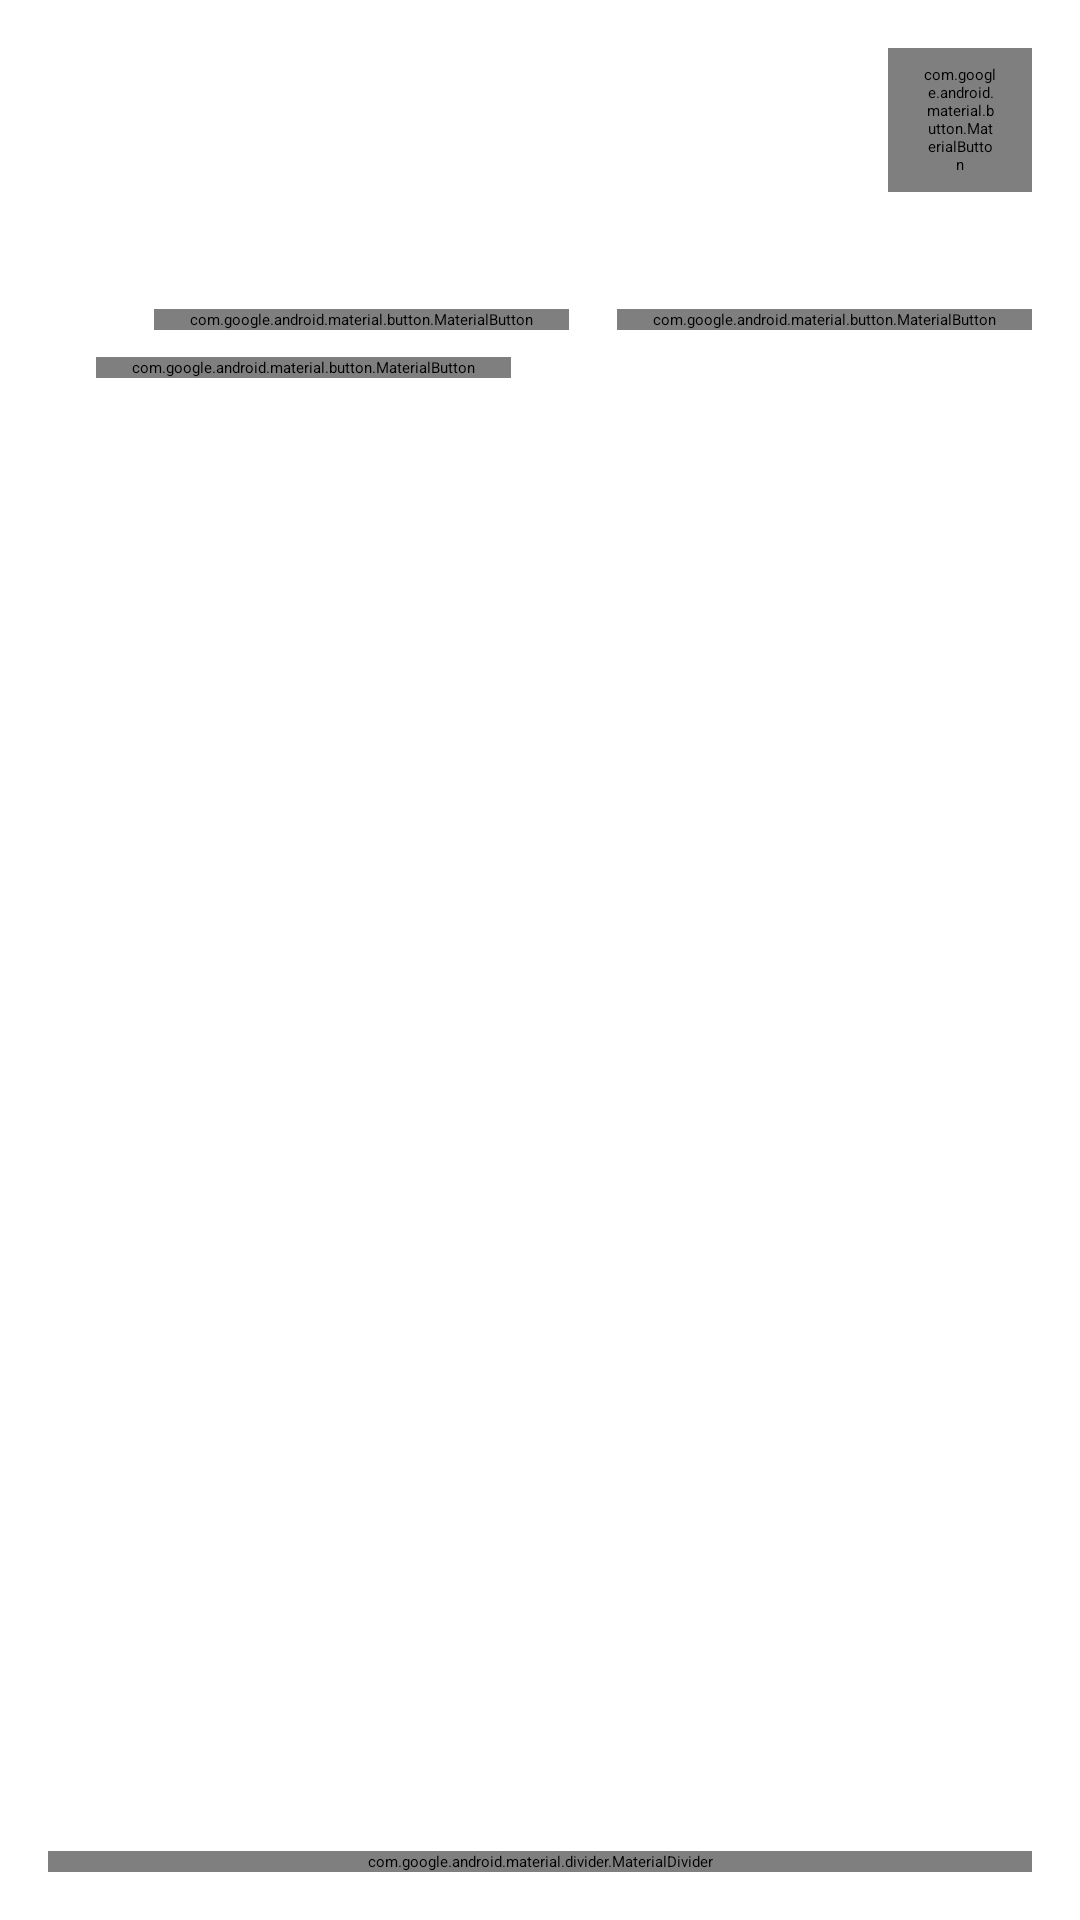

Android layout source for this screen:
<!-- AndroidManifest.xml: application theme Theme.NMedia -->
<!-- res/layout/post_card.xml -->
<?xml version="1.0" encoding="utf-8"?>
<androidx.constraintlayout.widget.ConstraintLayout xmlns:android="http://schemas.android.com/apk/res/android"
    xmlns:app="http://schemas.android.com/apk/res-auto"
    xmlns:tools="http://schemas.android.com/tools"
    android:id="@+id/itemConteiner"
    android:layout_width="match_parent"
    android:layout_height="wrap_content"
    android:padding="@dimen/common_spacing"
    tools:context=".presentation.activities.MainActivity">

    <ImageView
        android:id="@+id/avatar"
        android:layout_width="@dimen/posts_avatar_size"
        android:layout_height="@dimen/posts_avatar_size"
        android:contentDescription="@string/avatar_img"
        app:layout_constraintStart_toStartOf="parent"
        app:layout_constraintTop_toTopOf="parent"
        tools:srcCompat="@sample/posts.json/data/authorAvatar" />

    <TextView
        android:id="@+id/author"
        android:layout_width="0dp"
        android:layout_height="wrap_content"
        android:layout_marginStart="@dimen/common_spacing"
        android:layout_marginEnd="@dimen/common_spacing"
        android:ellipsize="end"
        android:singleLine="true"
        app:layout_constraintBottom_toTopOf="@+id/published"
        app:layout_constraintEnd_toStartOf="@+id/menu"
        app:layout_constraintStart_toEndOf="@+id/avatar"
        app:layout_constraintTop_toTopOf="@+id/avatar"
        tools:text="@sample/posts.json/data/author" />

    <TextView
        android:id="@+id/published"
        android:layout_width="0dp"
        android:layout_height="wrap_content"
        android:layout_marginStart="@dimen/common_spacing"
        android:layout_marginEnd="@dimen/common_spacing"
        app:layout_constraintBottom_toBottomOf="@+id/avatar"
        app:layout_constraintEnd_toStartOf="@+id/menu"
        app:layout_constraintStart_toEndOf="@+id/avatar"
        app:layout_constraintTop_toBottomOf="@+id/author"
        tools:text="@sample/posts.json/data/published" />

    <com.google.android.material.button.MaterialButton
        android:id="@+id/menu"
        style="@style/Widget.AppTheme.IconButton"
        android:layout_width="@dimen/posts_avatar_size"
        android:layout_height="@dimen/posts_avatar_size"
        android:contentDescription="@string/menu"
        app:icon="@drawable/ic_baseline_more_vert_24"
        app:layout_constraintEnd_toEndOf="parent"
        app:layout_constraintTop_toTopOf="parent" />

    <androidx.constraintlayout.widget.Barrier
        android:id="@+id/header"
        android:layout_width="wrap_content"
        android:layout_height="wrap_content"
        app:barrierDirection="bottom"
        app:constraint_referenced_ids="avatar,published,menu"
        app:layout_constraintEnd_toEndOf="parent"
        app:layout_constraintStart_toStartOf="parent"
        tools:layout_editor_absoluteY="105dp" />

    <TextView
        android:id="@+id/content"
        android:layout_width="0dp"
        android:layout_height="wrap_content"
        android:layout_marginTop="@dimen/common_spacing"
        android:autoLink="web"
        android:ellipsize="end"
        android:lineSpacingMultiplier="1.5"
        app:layout_constraintEnd_toEndOf="parent"
        app:layout_constraintStart_toStartOf="parent"
        app:layout_constraintTop_toBottomOf="@id/header"
        tools:text="@sample/posts.json/data/content" />

    <com.google.android.material.button.MaterialButton
        android:id="@+id/likeCount"
        style="@style/Widget.AppTheme.IconButton.Like"
        android:layout_marginTop="@dimen/common_spacing"
        android:checkable="true"
        app:layout_constraintStart_toStartOf="parent"
        app:layout_constraintTop_toBottomOf="@id/bottomBarBarrier"
        tools:checked="@sample/posts.json/data/isLiked"
        tools:text="@sample/posts.json/data/likes" />

    <com.google.android.material.button.MaterialButton
        android:id="@+id/sharesCount"
        style="@style/Widget.AppTheme.IconButton"
        android:layout_marginStart="@dimen/common_spacing"
        android:layout_marginTop="@dimen/common_spacing"
        app:icon="@drawable/ic_baseline_share_24"
        app:layout_constraintStart_toEndOf="@+id/likeCount"
        app:layout_constraintTop_toBottomOf="@id/bottomBarBarrier"
        tools:text="@sample/posts.json/data/shares" />

    <TextView
        android:id="@+id/viewsCount"
        android:layout_width="wrap_content"
        android:layout_height="wrap_content"
        android:autoLink="web"
        android:drawablePadding="@dimen/common_spacing"
        app:drawableStartCompat="@drawable/ic_baseline_visibility_24"
        app:layout_constraintBottom_toBottomOf="@+id/sharesCount"
        app:layout_constraintEnd_toEndOf="parent"
        app:layout_constraintTop_toTopOf="@+id/sharesCount"
        tools:text="@sample/posts.json/data/vies" />

    <androidx.constraintlayout.widget.Group
        android:id="@+id/counters"
        android:layout_width="wrap_content"
        android:layout_height="wrap_content"
        app:constraint_referenced_ids="likeCount,sharesCount,viewsCount"
        tools:layout_editor_absoluteX="16dp"
        tools:layout_editor_absoluteY="16dp"
        tools:visibility="visible" />

    <androidx.constraintlayout.widget.Barrier
        android:id="@+id/bottomBarBarrier"
        android:layout_width="wrap_content"
        android:layout_height="wrap_content"
        app:barrierDirection="top"
        app:constraint_referenced_ids="sharesCount,viewsCount,likeCount"
        app:layout_constraintEnd_toEndOf="parent"
        app:layout_constraintStart_toStartOf="parent"
        app:layout_constraintTop_toBottomOf="@id/attachmentImage" />

    <androidx.constraintlayout.widget.Group
        android:id="@+id/sendingBar"
        android:layout_width="wrap_content"
        android:layout_height="wrap_content"
        app:constraint_referenced_ids="trySending,sending,cancel"
        tools:layout_editor_absoluteX="16dp"
        tools:layout_editor_absoluteY="16dp"
        tools:visibility="gone" />

    <com.google.android.material.button.MaterialButton
        android:id="@+id/trySending"
        style="@style/Widget.AppTheme.IconButton"
        android:layout_marginEnd="16dp"
        android:text="@string/try_again"
        app:icon="@drawable/ic_baseline_refresh_24"
        app:layout_constraintEnd_toStartOf="@+id/cancel"
        app:layout_constraintTop_toBottomOf="@id/bottomBarBarrier" />

    <ProgressBar
        android:id="@+id/sending"
        style="?android:attr/progressBarStyle"
        android:layout_width="24dp"
        android:layout_height="24dp"
        android:layout_marginStart="16dp"
        app:layout_constraintBottom_toBottomOf="@+id/trySending"
        app:layout_constraintStart_toStartOf="parent"
        app:layout_constraintTop_toTopOf="@+id/trySending" />

    <com.google.android.material.button.MaterialButton
        android:id="@+id/cancel"
        style="@style/Widget.AppTheme.IconButton"
        android:text="@string/cancel"
        app:icon="@drawable/ic_baseline_cancel_24"
        app:layout_constraintBottom_toBottomOf="@+id/trySending"
        app:layout_constraintEnd_toEndOf="parent"
        app:layout_constraintTop_toTopOf="@+id/trySending" />

    <ImageView
        android:id="@+id/error"
        android:layout_width="24dp"
        android:layout_height="24dp"
        android:layout_marginStart="16dp"
        android:contentDescription="@string/error"
        app:layout_constraintBottom_toBottomOf="@+id/trySending"
        app:layout_constraintStart_toStartOf="parent"
        app:layout_constraintTop_toTopOf="@+id/trySending"
        app:srcCompat="@drawable/ic_baseline_cancel_24"
        app:tint="@color/design_default_color_error"
        tools:visibility="gone" />

    <ImageView
        android:id="@+id/attachmentImage"
        android:layout_width="match_parent"
        android:layout_height="wrap_content"
        android:layout_marginTop="16dp"
        android:contentDescription="@string/attachment"
        app:layout_constraintBottom_toTopOf="@id/bottomBarBarrier"
        app:layout_constraintEnd_toEndOf="parent"
        app:layout_constraintStart_toStartOf="parent"
        app:layout_constraintTop_toBottomOf="@+id/content"
        tools:srcCompat="@sample/attachment" />

    <com.google.android.material.divider.MaterialDivider
        android:layout_width="match_parent"
        android:layout_height="wrap_content"
        app:layout_constraintBottom_toBottomOf="parent"/>


</androidx.constraintlayout.widget.ConstraintLayout>
<!-- resources referenced by this layout -->
<resources>
  <dimen name="common_spacing">16dp</dimen>
  <dimen name="posts_avatar_size">48dp</dimen>
  <!-- drawable ic_baseline_more_vert_24 (drawable) -->
  <vector xmlns:android="http://schemas.android.com/apk/res/android"
      android:width="24dp"
      android:height="24dp"
      android:viewportWidth="24"
      android:viewportHeight="24"
      android:tint="?attr/colorControlNormal">
    <path
        android:fillColor="#EEEEEE"
        android:pathData="M12,8c1.1,0 2,-0.9 2,-2s-0.9,-2 -2,-2 -2,0.9 -2,2 0.9,2 2,2zM12,10c-1.1,0 -2,0.9 -2,2s0.9,2 2,2 2,-0.9 2,-2 -0.9,-2 -2,-2zM12,16c-1.1,0 -2,0.9 -2,2s0.9,2 2,2 2,-0.9 2,-2 -0.9,-2 -2,-2z"/>
  </vector>
  <string name="attachment" translatable="false">attachment</string>
  <string name="avatar_img" translatable="false">avatar_img</string>
  <string name="cancel">Cancel</string>
  <string name="error" translatable="false">error</string>
  <string name="menu" translatable="false">menu</string>
  <string name="try_again">Try again</string>
  <style name="Widget.AppTheme.IconButton" parent="Widget.MaterialComponents.Button.TextButton.Icon">
          <item name="android:layout_width">wrap_content</item>
          <item name="android:layout_height">wrap_content</item>
          <item name="background">@android:color/transparent</item>
          <item name="android:paddingStart">12dp</item>
          <item name="android:paddingEnd">12dp</item>
      </style>
  <style name="Widget.AppTheme.IconButton.Like" parent="Widget.AppTheme.IconButton">
          <item name="icon">@drawable/ic_like_24</item>
          <item name="iconTint">@color/design_default_color_error</item>
          <item name="android:checkable">true</item>
      </style>
  <!-- drawable ic_like_24 (drawable) -->
  <?xml version="1.0" encoding="utf-8"?>
  <selector xmlns:android="http://schemas.android.com/apk/res/android">
  
      <item
          android:drawable="@drawable/ic_baseline_favorite_24"
          android:state_checked="true"/>
  
      <item
          android:drawable="@drawable/ic_baseline_favorite_border_24"
          android:state_checked="false"/>
  </selector>
</resources>
